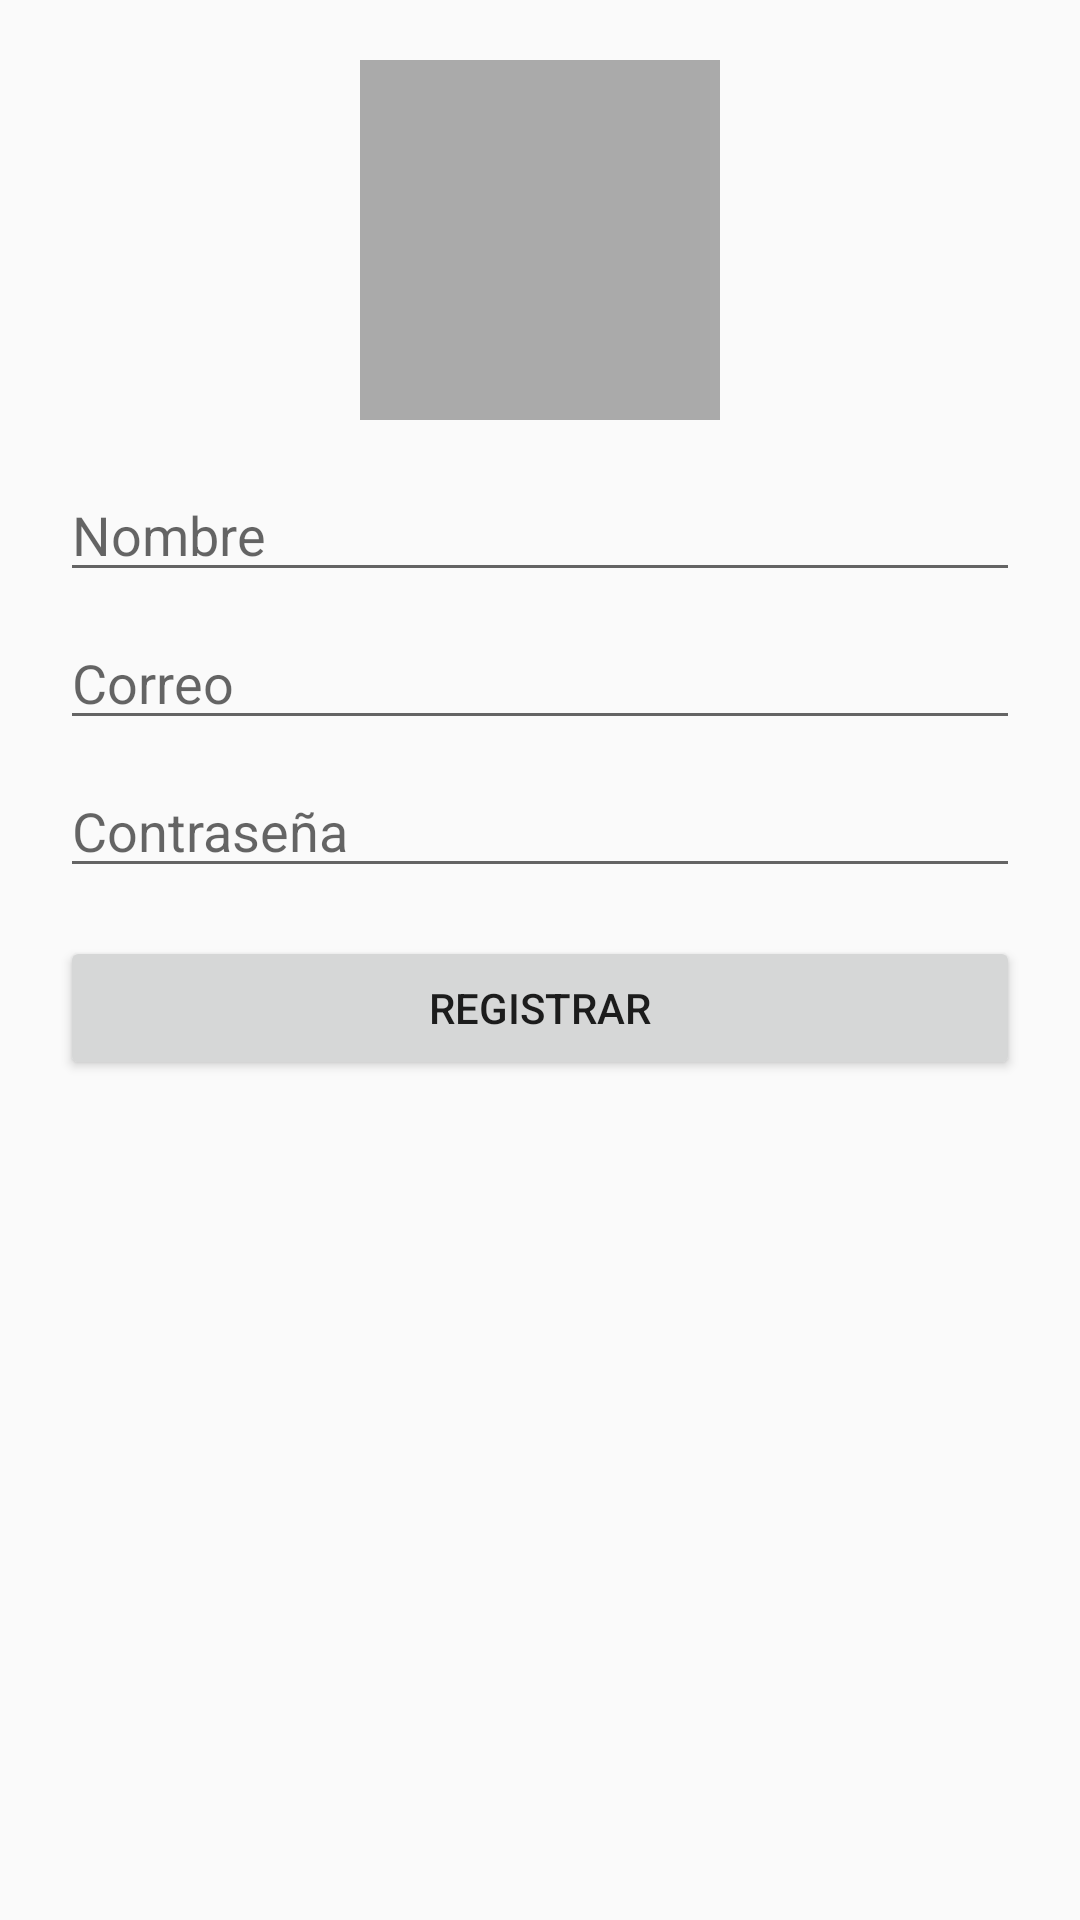

Write the Android layout XML for this screen, with the resource values it uses.
<!-- AndroidManifest.xml: application theme Theme.WebisApp -->
<!-- res/layout/activity_register.xml -->
<?xml version="1.0" encoding="utf-8"?>
<ScrollView xmlns:android="http://schemas.android.com/apk/res/android"
    android:layout_width="match_parent"
    android:layout_height="match_parent">

    <LinearLayout
        android:orientation="vertical"
        android:padding="20dp"
        android:gravity="center_horizontal"
        android:layout_width="match_parent"
        android:layout_height="wrap_content">


        <ImageView
            android:id="@+id/imageProfile"
            android:layout_width="120dp"
            android:layout_height="120dp"
            android:layout_marginBottom="16dp"
            android:scaleType="centerCrop"
            android:src="@drawable/ic_person_placeholder"
            android:background="@android:color/darker_gray"
            android:contentDescription="@string/profile_image_desc"
            android:clickable="true"
            android:focusable="true" />

        <EditText
            android:id="@+id/edtName"
            android:layout_width="match_parent"
            android:layout_height="wrap_content"
            android:hint="Nombre"
            android:inputType="textPersonName" />

        <EditText
            android:id="@+id/edtEmail"
            android:layout_width="match_parent"
            android:layout_height="wrap_content"
            android:hint="Correo"
            android:inputType="textEmailAddress"
            android:layout_marginTop="8dp" />

        <EditText
            android:id="@+id/edtPassword"
            android:layout_width="match_parent"
            android:layout_height="wrap_content"
            android:hint="Contraseña"
            android:inputType="textPassword"
            android:layout_marginTop="8dp" />

        <Button
            android:id="@+id/btnRegister"
            android:layout_width="match_parent"
            android:layout_height="wrap_content"
            android:text="Registrar"
            android:layout_marginTop="16dp" />

    </LinearLayout>
</ScrollView>
<!-- resources referenced by this layout -->
<resources>
  <style name="Theme.WebisApp" parent="Theme.AppCompat.DayNight.NoActionBar">
          <item name="colorPrimary">@color/purple_500</item>
          <item name="colorPrimaryDark">@color/purple_700</item>
          <item name="colorAccent">@color/teal_200</item>
      </style>
  <!-- not gathered from this repository: default colours our renderer supplied (Android Studio template values) -->
  <color name="purple_500">#FF6200EE</color>
  <color name="purple_700">#FF3700B3</color>
  <color name="teal_200">#FF03DAC5</color>
</resources>
